Image classification data set "dataset_split" (Ibad2004/plant_Disease_detection on GitHub). Class labels (15): pepper bell bacterial spot, pepper bell healthy, potato early blight, potato late blight, potato healthy, tomato bacterial spot, tomato early blight, tomato late blight, tomato leaf mold, tomato septoria leaf spot, tomato two-spotted spider mite, tomato target spot, tomato yellow leaf curl virus, tomato mosaic virus, tomato healthy.

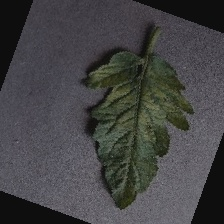
Label: tomato mosaic virus

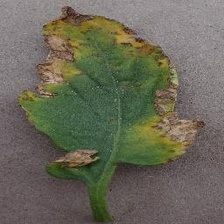
Label: tomato bacterial spot

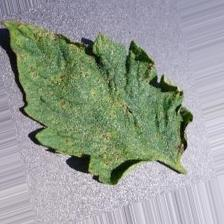
Label: tomato septoria leaf spot

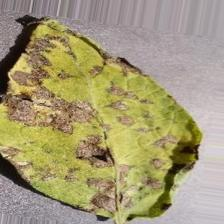
Label: potato early blight

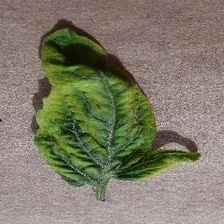
Label: tomato yellow leaf curl virus

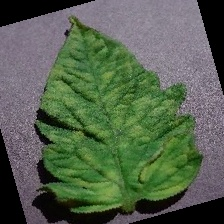
Label: tomato leaf mold
